5-way image classification set "groundnut-leaf-diseases" from GitHub (doussou1999/groundnut-leaf-diseases); label vocabulary: alternaria leaf spot, healthy, leaf spot early and late, rosette, rust.

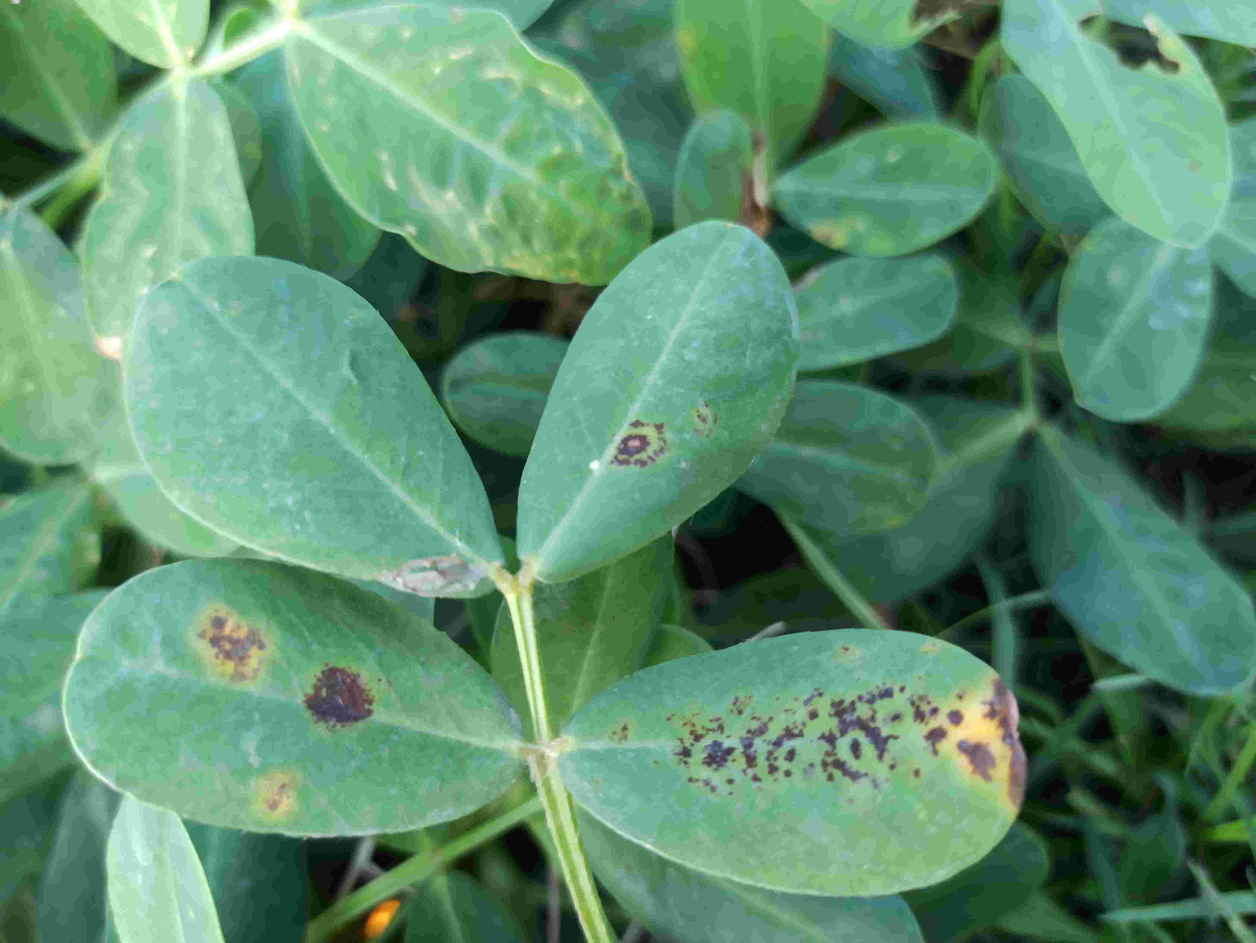
Label: leaf spot early and late

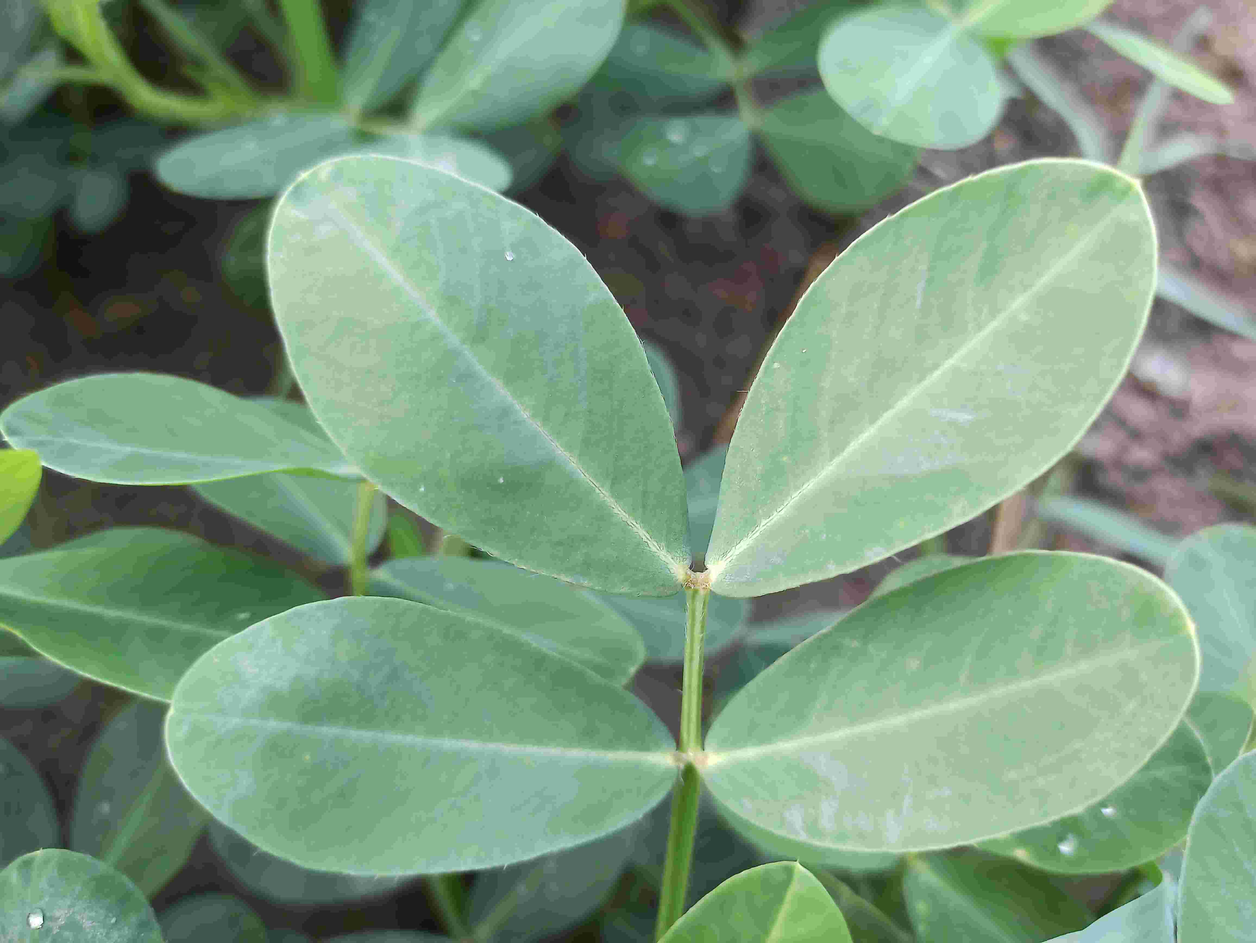
Label: healthy

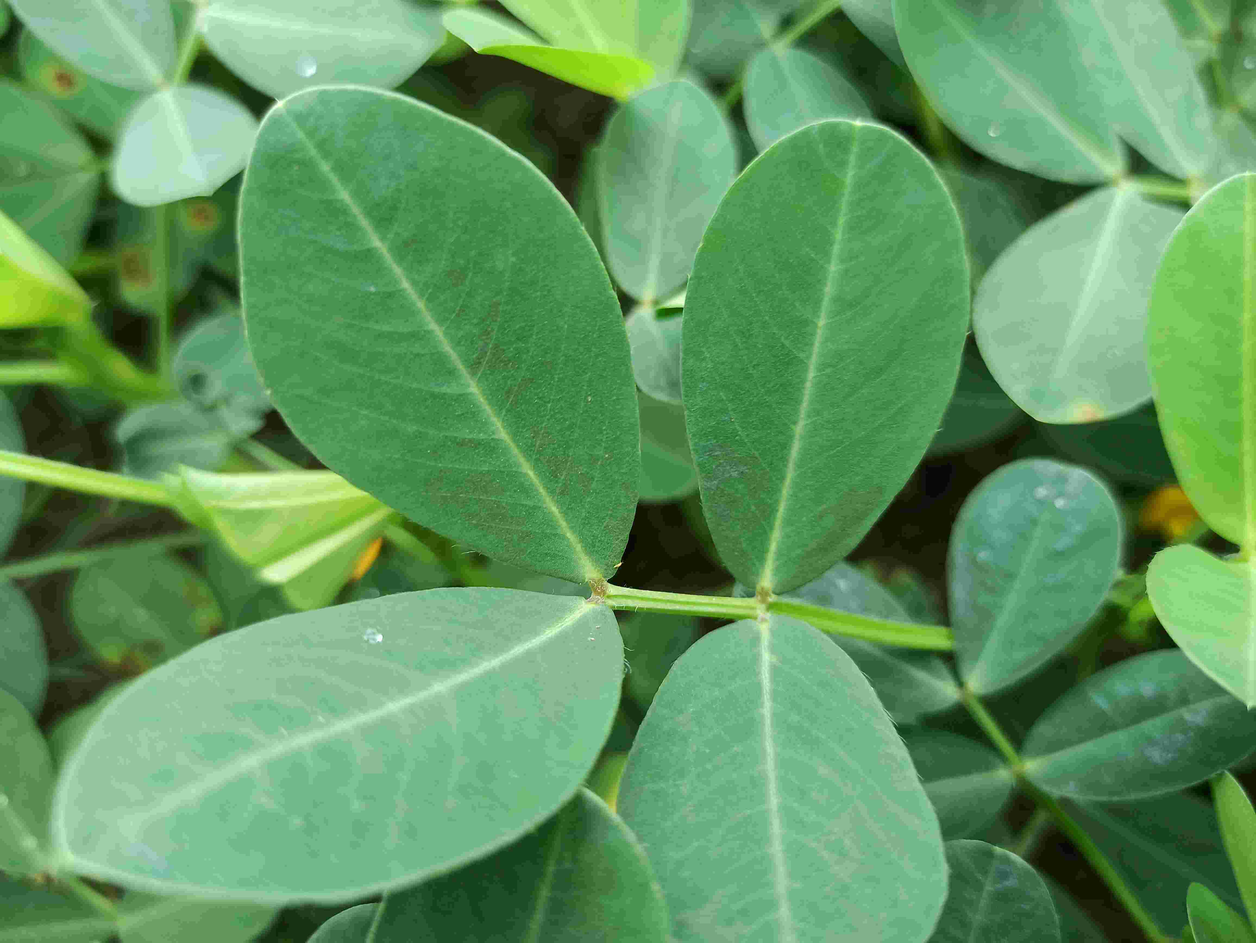
Label: healthy

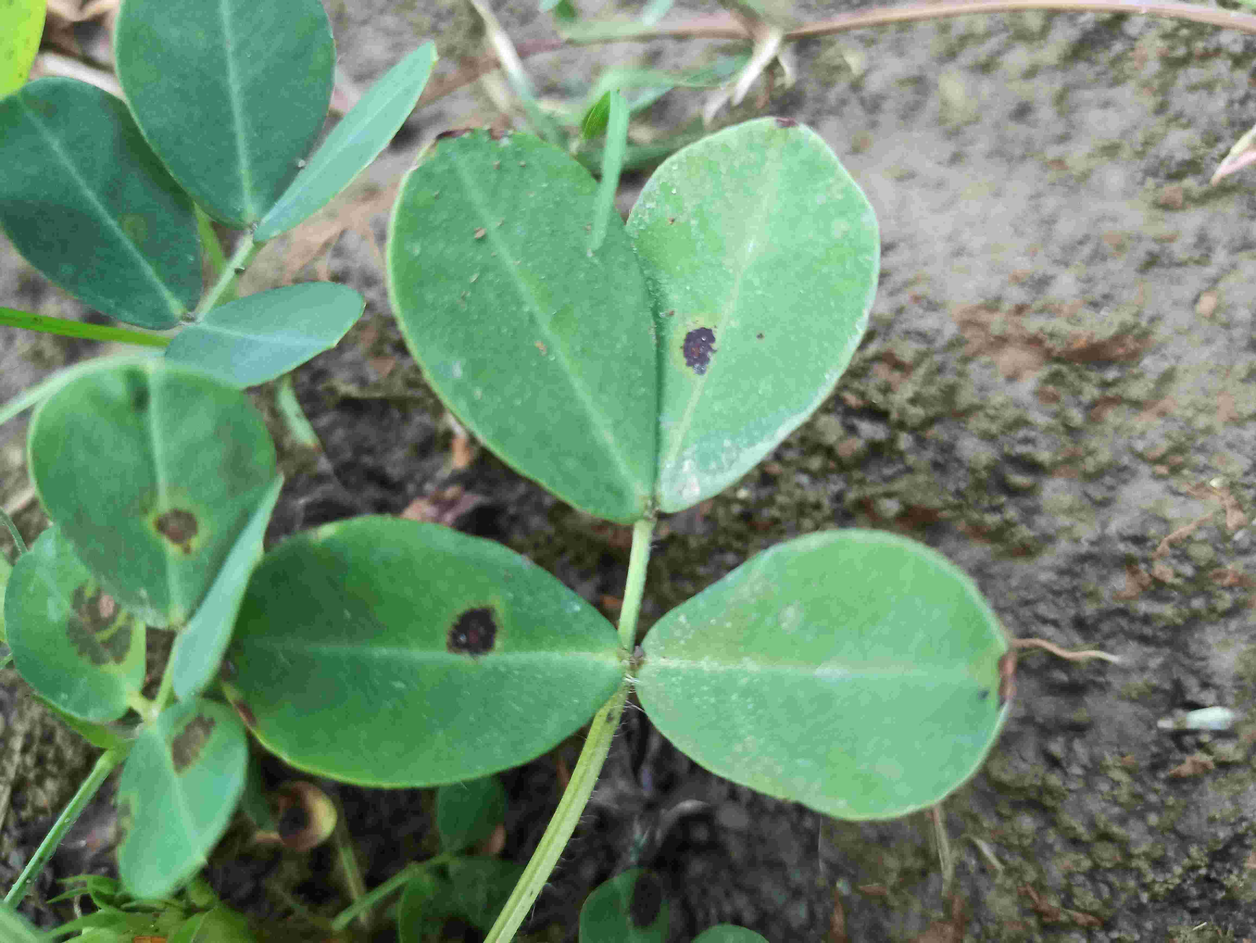
Label: leaf spot early and late

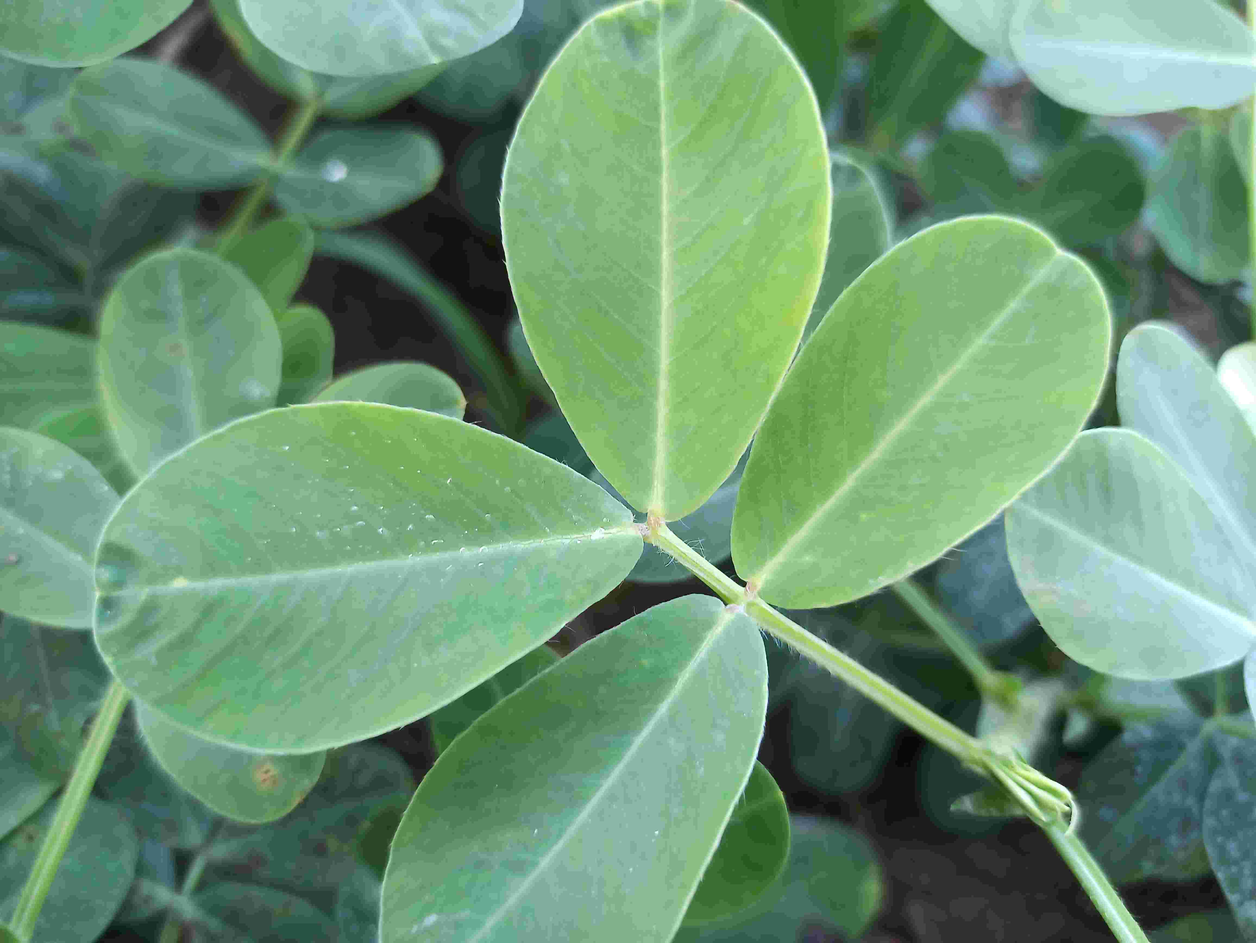
Label: healthy

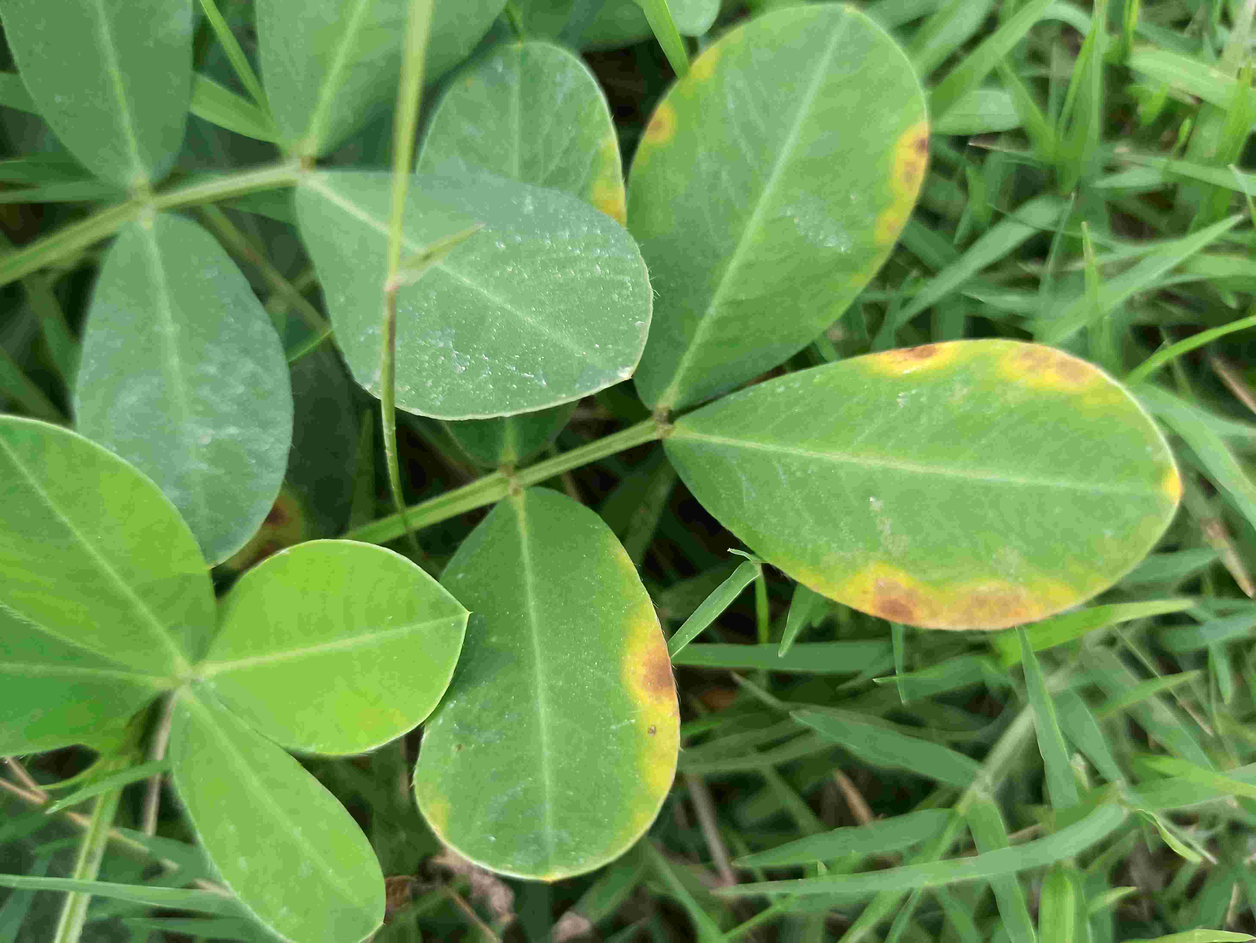
Label: alternaria leaf spot
